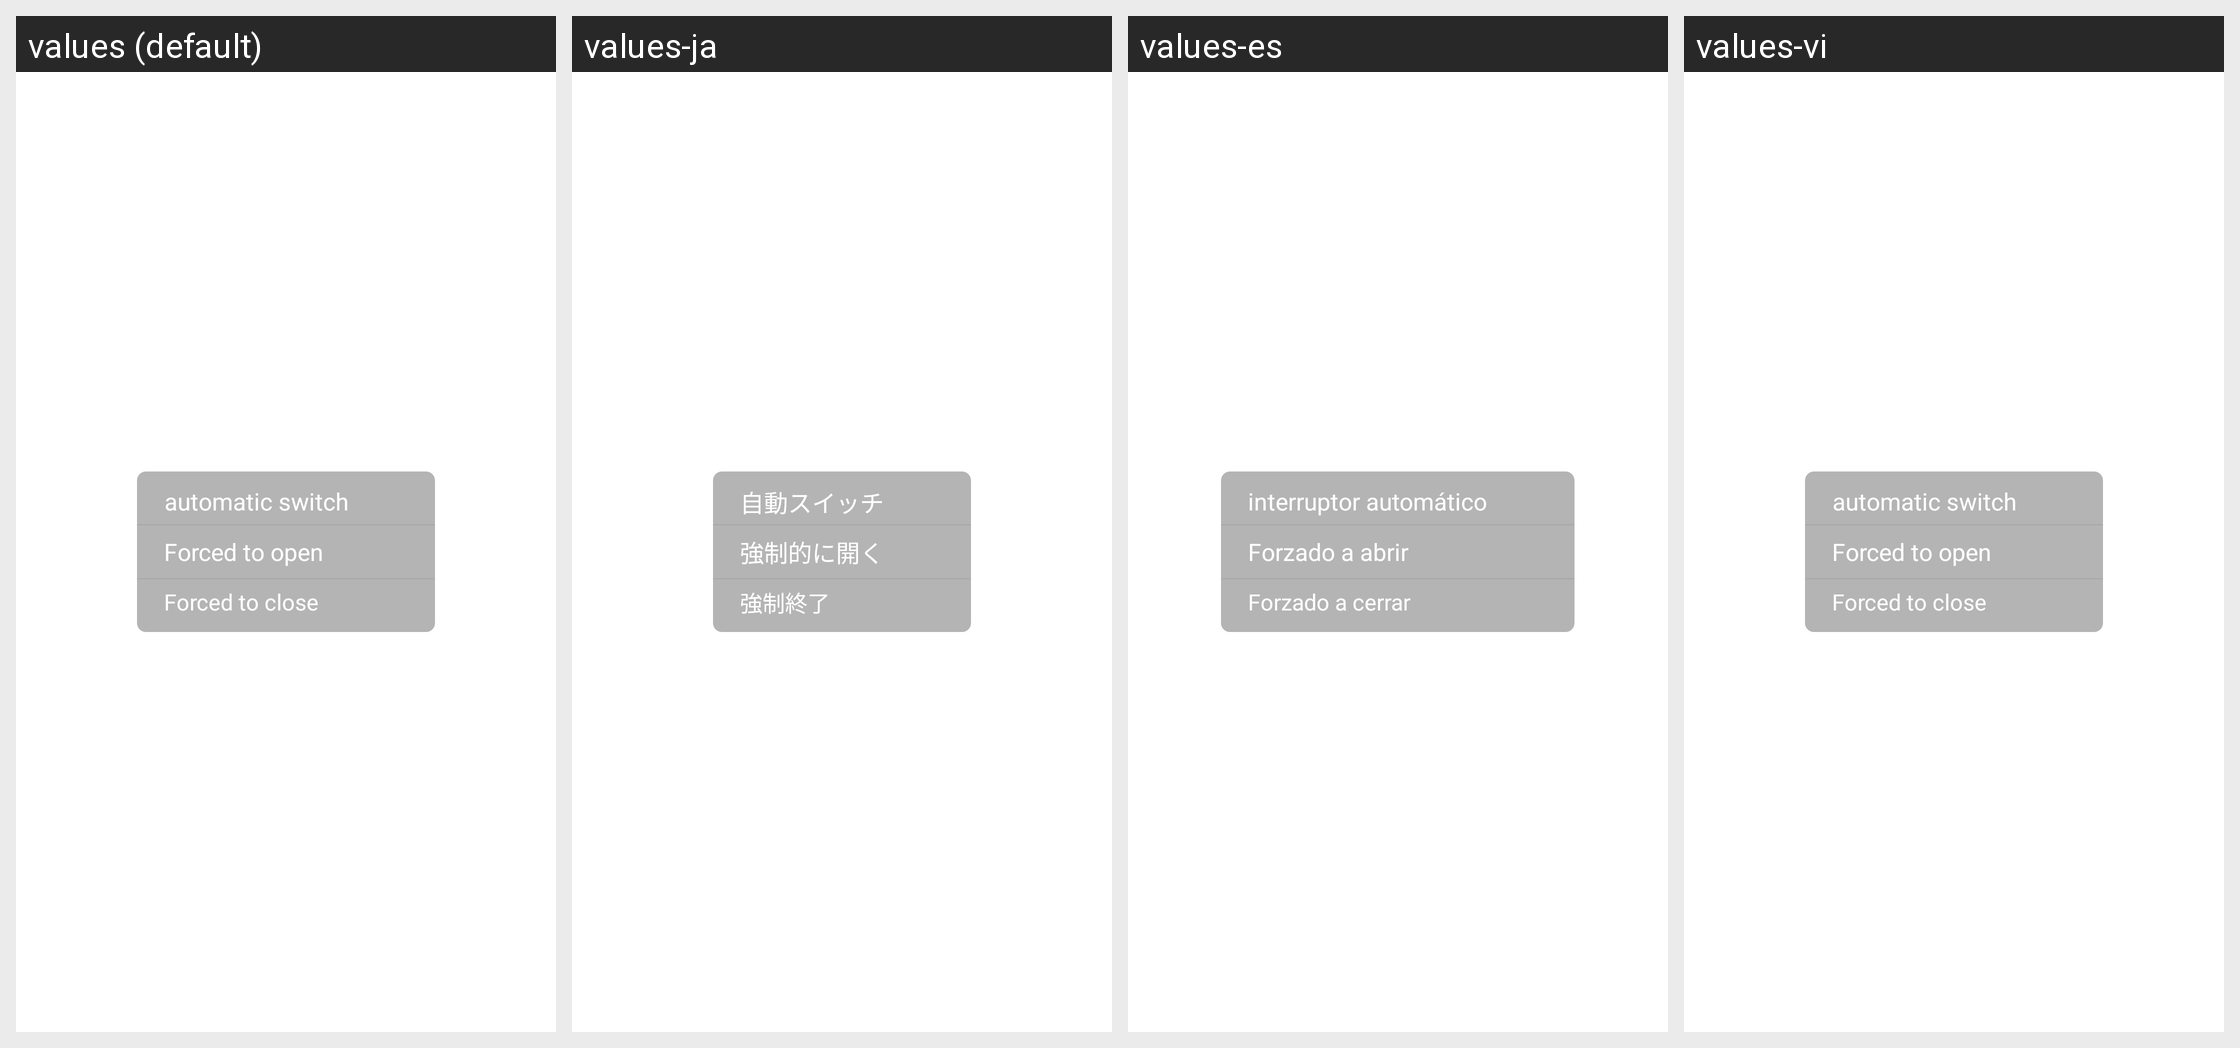

For this localized Android screen grid, give each drawn string resource with its value in every locale shown.
Android screen res/layout/pup_abs_white_light.xml rendered under 4 locales, left to right: values (default), values-ja, values-es, values-vi. Device: Nexus 5 (rendered at 1080×1920; each locale shown at half size, 540×960, under a caption strip naming it); theme Theme.MaterialComponents.DayNight.NoActionBar.
Other locales in the repository, not shown: values-de, values-it, values-ko, values-pt, values-tr, values-zh-rCN, values-zh-rHK, values-zh-rTW.
Strings drawn on this screen, with the default value and each locale's value (text and hints the layout hard-codes, and strings that could not be matched under every locale, appear in the picture but are not listed):

pup_auto
  values: automatic switch
  values-ja: 自動スイッチ
  values-es: interruptor automático
  values-vi: automatic switch

pup_open
  values: Forced to open
  values-ja: 強制的に開く
  values-es: Forzado a abrir
  values-vi: Forced to open

pup_close
  values: Forced to close
  values-ja: 強制終了
  values-es: Forzado a cerrar
  values-vi: Forced to close
